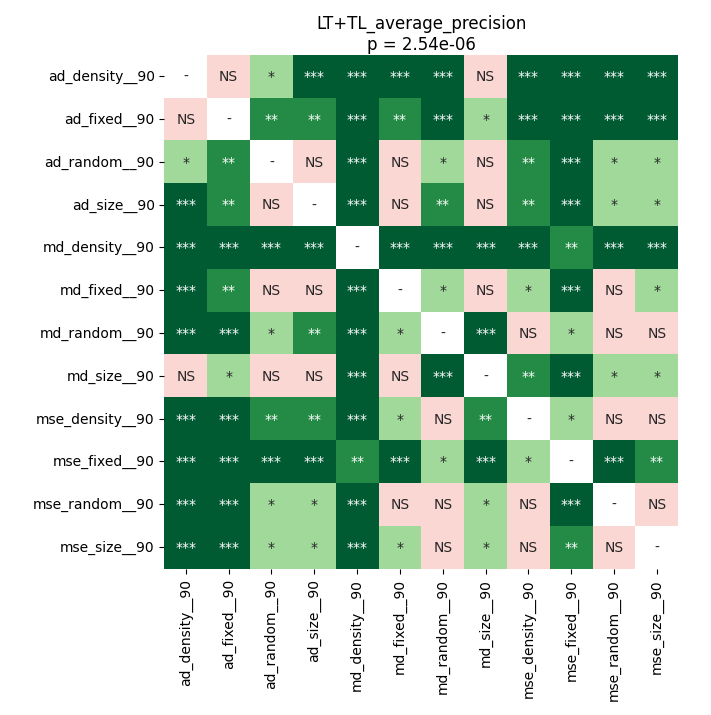

Data behind this chart, as committed beside it:
	ad_density__90	ad_fixed__90	ad_random__90	ad_size__90	md_density__90	md_fixed__90	md_random__90	md_size__90	mse_density__90	mse_fixed__90	mse_random__90	mse_size__90
ad_density__90	1.0	0.4765	0.01964	0.0007193	0.0002014	0.0004196	0.0002014	0.2448	0.0002014	0.0002014	0.0002014	0.0002014
ad_fixed__90	0.4765	1.0	0.007458	0.002625	0.0002518	0.002077	0.0003357	0.0434	0.0004196	0.0002518	0.0003357	0.0004196
ad_random__90	0.01964	0.007458	1.0	0.9428	0.0002518	0.3389	0.01479	0.9543	0.001678	0.0004196	0.03432	0.03905
ad_size__90	0.0007193	0.002625	0.9428	1.0	0.0002518	0.1255	0.00633	0.5715	0.00132	0.0002518	0.03069	0.01325
md_density__90	0.0002014	0.0002518	0.0002518	0.0002518	1.0	0.0002014	0.0002518	0.0002014	0.0004196	0.005213	0.0004196	0.0005423
md_fixed__90	0.0004196	0.002077	0.3389	0.1255	0.0002014	1.0	0.01686	0.05624	0.01479	0.0002014	0.4765	0.03432
md_random__90	0.0002014	0.0003357	0.01479	0.00633	0.0002518	0.01686	1.0	0.0007193	0.9543	0.01686	0.1142	0.9799
md_size__90	0.2448	0.0434	0.9543	0.5715	0.0002014	0.05624	0.0007193	1.0	0.002077	0.0002014	0.02274	0.0434
mse_density__90	0.0002014	0.0004196	0.001678	0.00132	0.0004196	0.01479	0.9543	0.002077	1.0	0.01479	0.2272	0.5981
mse_fixed__90	0.0002014	0.0002518	0.0004196	0.0002518	0.005213	0.0002014	0.01686	0.0002014	0.01479	1.0	0.0005423	0.007458
mse_random__90	0.0002014	0.0003357	0.03432	0.03069	0.0004196	0.4765	0.1142	0.02274	0.2272	0.0005423	1.0	0.06309
mse_size__90	0.0002014	0.0004196	0.03905	0.01325	0.0005423	0.03432	0.9799	0.0434	0.5981	0.007458	0.06309	1.0
